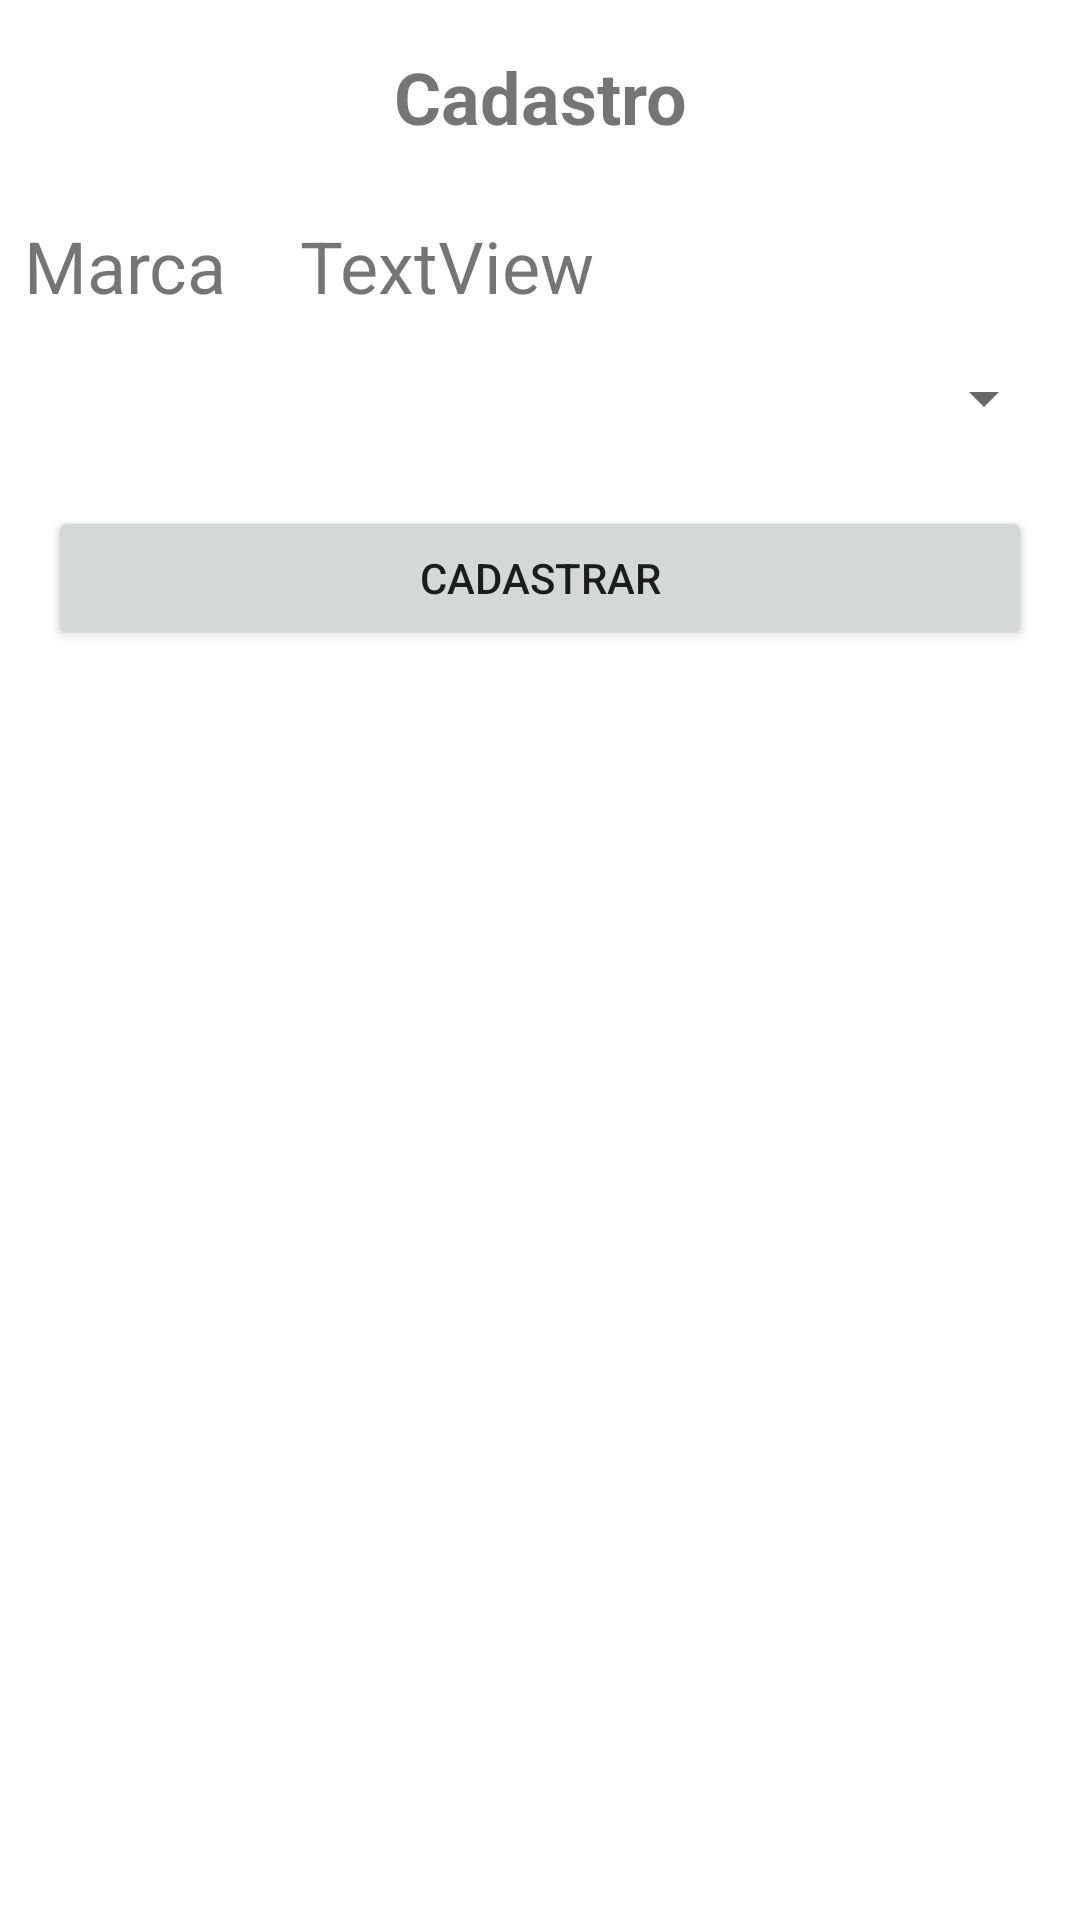

Produce the Android XML layout that renders to this screen, including the resource entries it uses.
<!-- AndroidManifest.xml: application theme Theme.ARKotlin -->
<!-- res/layout/form_carro_fragment.xml -->
<?xml version="1.0" encoding="utf-8"?>
<androidx.constraintlayout.widget.ConstraintLayout xmlns:android="http://schemas.android.com/apk/res/android"
    xmlns:app="http://schemas.android.com/apk/res-auto"
    xmlns:tools="http://schemas.android.com/tools"
    android:id="@+id/frameLayout4"
    android:layout_width="match_parent"
    android:layout_height="match_parent"
    tools:context=".ui.carro.form.FormCarroFragment" >

    <TextView
        android:id="@+id/textView2"
        android:layout_width="wrap_content"
        android:layout_height="wrap_content"
        android:layout_marginTop="16dp"
        android:text="Cadastro"
        android:textSize="24sp"
        android:textStyle="bold"
        app:layout_constraintEnd_toEndOf="parent"
        app:layout_constraintStart_toStartOf="parent"
        app:layout_constraintTop_toTopOf="parent" />

    <Spinner
        android:id="@+id/spinnerModelos"
        android:layout_width="0dp"
        android:layout_height="24dp"
        android:layout_marginStart="8dp"
        android:layout_marginTop="16dp"
        android:layout_marginEnd="8dp"
        app:layout_constraintEnd_toEndOf="parent"
        app:layout_constraintHorizontal_bias="0.0"
        app:layout_constraintStart_toStartOf="parent"
        app:layout_constraintTop_toBottomOf="@+id/textView5" />

    <Button
        android:id="@+id/btnCadastrarCarro"
        android:layout_width="0dp"
        android:layout_height="wrap_content"
        android:layout_marginStart="16dp"
        android:layout_marginTop="24dp"
        android:layout_marginEnd="16dp"
        android:text="cadastrar"
        app:layout_constraintEnd_toEndOf="parent"
        app:layout_constraintHorizontal_bias="0.0"
        app:layout_constraintStart_toStartOf="parent"
        app:layout_constraintTop_toBottomOf="@+id/spinnerModelos" />

    <TextView
        android:id="@+id/textViewMarcaModelo"
        android:layout_width="wrap_content"
        android:layout_height="wrap_content"
        android:layout_marginTop="24dp"
        android:layout_marginEnd="8dp"
        android:text="TextView"
        android:textSize="24sp"
        app:layout_constraintEnd_toEndOf="parent"
        app:layout_constraintHorizontal_bias="0.136"
        app:layout_constraintStart_toEndOf="@+id/textView5"
        app:layout_constraintTop_toBottomOf="@+id/textView2" />

    <TextView
        android:id="@+id/textView5"
        android:layout_width="wrap_content"
        android:layout_height="wrap_content"
        android:layout_marginStart="8dp"
        android:layout_marginTop="24dp"
        android:text="Marca"
        android:textSize="24sp"
        app:layout_constraintStart_toStartOf="parent"
        app:layout_constraintTop_toBottomOf="@+id/textView2" />

</androidx.constraintlayout.widget.ConstraintLayout>
<!-- resources referenced by this layout -->
<resources>
  <style name="Theme.ARKotlin" parent="Theme.MaterialComponents.DayNight.DarkActionBar">
          
          <item name="colorPrimary">@color/purple_500</item>
          <item name="colorPrimaryVariant">@color/purple_700</item>
          <item name="colorOnPrimary">@color/white</item>
          
          <item name="colorSecondary">@color/teal_200</item>
          <item name="colorSecondaryVariant">@color/teal_700</item>
          <item name="colorOnSecondary">@color/black</item>
          
          <item name="android:statusBarColor" tools:targetApi="l">?attr/colorPrimaryVariant</item>
          
      </style>
  <!-- not gathered from this repository: default colours our renderer supplied (Android Studio template values) -->
  <color name="purple_500">#FF6200EE</color>
  <color name="purple_700">#FF3700B3</color>
  <color name="teal_200">#FF03DAC5</color>
  <color name="teal_700">#FF018786</color>
  <color name="black">#FF000000</color>
  <color name="white">#FFFFFFFF</color>
</resources>
